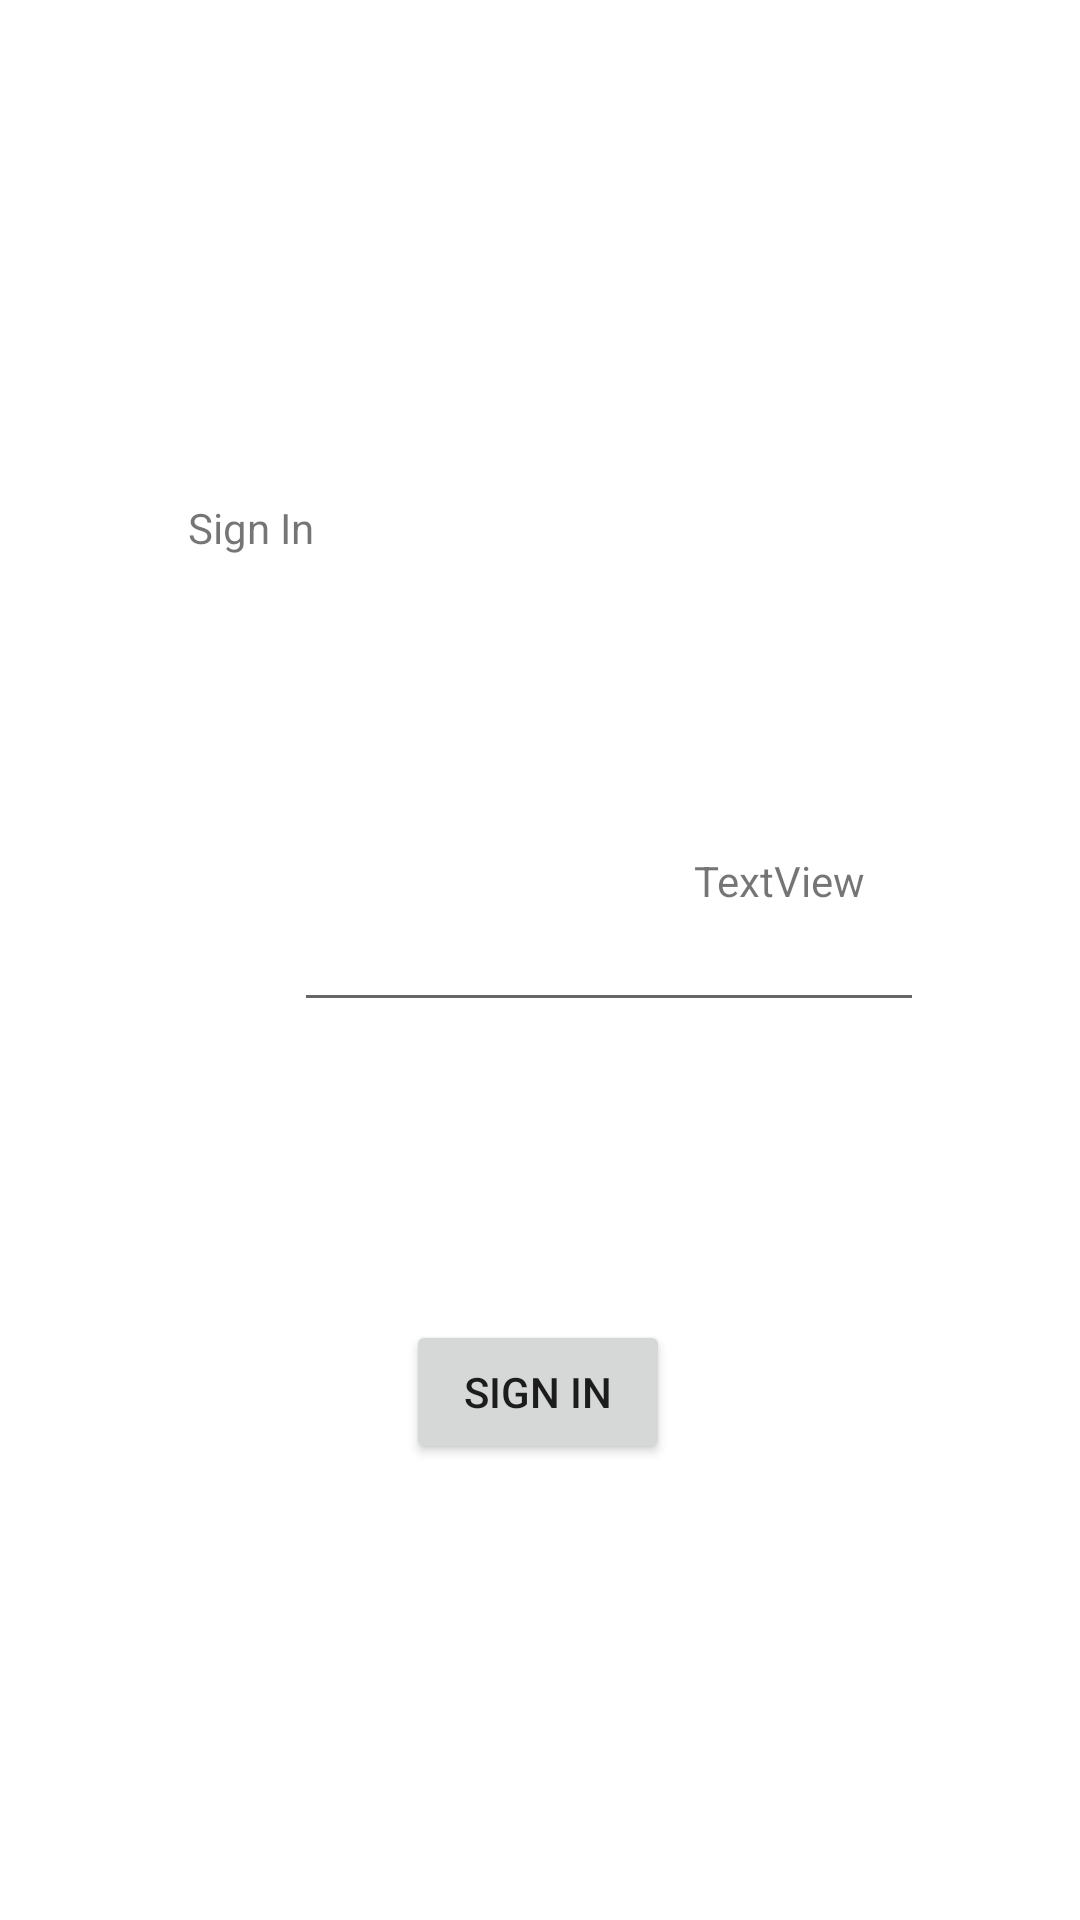

The Android layout XML behind this screen, and the referenced resources:
<!-- AndroidManifest.xml: application theme Theme.SLBFE -->
<!-- res/layout/activity_main.xml -->
<?xml version="1.0" encoding="utf-8"?>
<androidx.constraintlayout.widget.ConstraintLayout xmlns:android="http://schemas.android.com/apk/res/android"
    xmlns:app="http://schemas.android.com/apk/res-auto"
    xmlns:tools="http://schemas.android.com/tools"
    android:layout_width="match_parent"
    android:layout_height="match_parent"
    tools:context=".SignIn">

    <TextView
        android:layout_width="wrap_content"
        android:layout_height="wrap_content"
        android:text="Sign In"
        app:layout_constraintBottom_toBottomOf="parent"
        app:layout_constraintHorizontal_bias="0.197"
        app:layout_constraintLeft_toLeftOf="parent"
        app:layout_constraintRight_toRightOf="parent"
        app:layout_constraintTop_toTopOf="parent"
        app:layout_constraintVertical_bias="0.268" />

    <Button
        android:id="@+id/button"
        android:layout_width="wrap_content"
        android:layout_height="wrap_content"
        android:layout_marginTop="440dp"
        android:text="Sign In"
        app:layout_constraintEnd_toEndOf="parent"
        app:layout_constraintHorizontal_bias="0.498"
        app:layout_constraintStart_toStartOf="parent"
        app:layout_constraintTop_toTopOf="parent" />

    <TextView
        android:id="@+id/textView"
        android:layout_width="wrap_content"
        android:layout_height="wrap_content"
        android:layout_marginTop="284dp"
        android:text="TextView"
        app:layout_constraintEnd_toEndOf="parent"
        app:layout_constraintHorizontal_bias="0.764"
        app:layout_constraintStart_toStartOf="parent"
        app:layout_constraintTop_toTopOf="parent" />

    <EditText
        android:id="@+id/editTextTextPassword"
        android:layout_width="wrap_content"
        android:layout_height="wrap_content"
        android:layout_marginEnd="52dp"
        android:ems="10"
        android:inputType="textPassword"
        app:layout_constraintBottom_toBottomOf="parent"
        app:layout_constraintEnd_toEndOf="parent"
        app:layout_constraintTop_toTopOf="parent" />

</androidx.constraintlayout.widget.ConstraintLayout>
<!-- resources referenced by this layout -->
<resources>
  <style name="Theme.SLBFE" parent="Theme.MaterialComponents.DayNight.DarkActionBar">
          
          <item name="colorPrimary">@color/purple_500</item>
          <item name="colorPrimaryVariant">@color/purple_700</item>
          <item name="colorOnPrimary">@color/white</item>
          
          <item name="colorSecondary">@color/teal_200</item>
          <item name="colorSecondaryVariant">@color/teal_700</item>
          <item name="colorOnSecondary">@color/black</item>
          
          <item name="android:statusBarColor" tools:targetApi="l">?attr/colorPrimaryVariant</item>
          
      </style>
  <!-- not gathered from this repository: default colours our renderer supplied (Android Studio template values) -->
  <color name="purple_500">#FF6200EE</color>
  <color name="purple_700">#FF3700B3</color>
  <color name="teal_200">#FF03DAC5</color>
  <color name="teal_700">#FF018786</color>
  <color name="black">#FF000000</color>
  <color name="white">#FFFFFFFF</color>
</resources>
